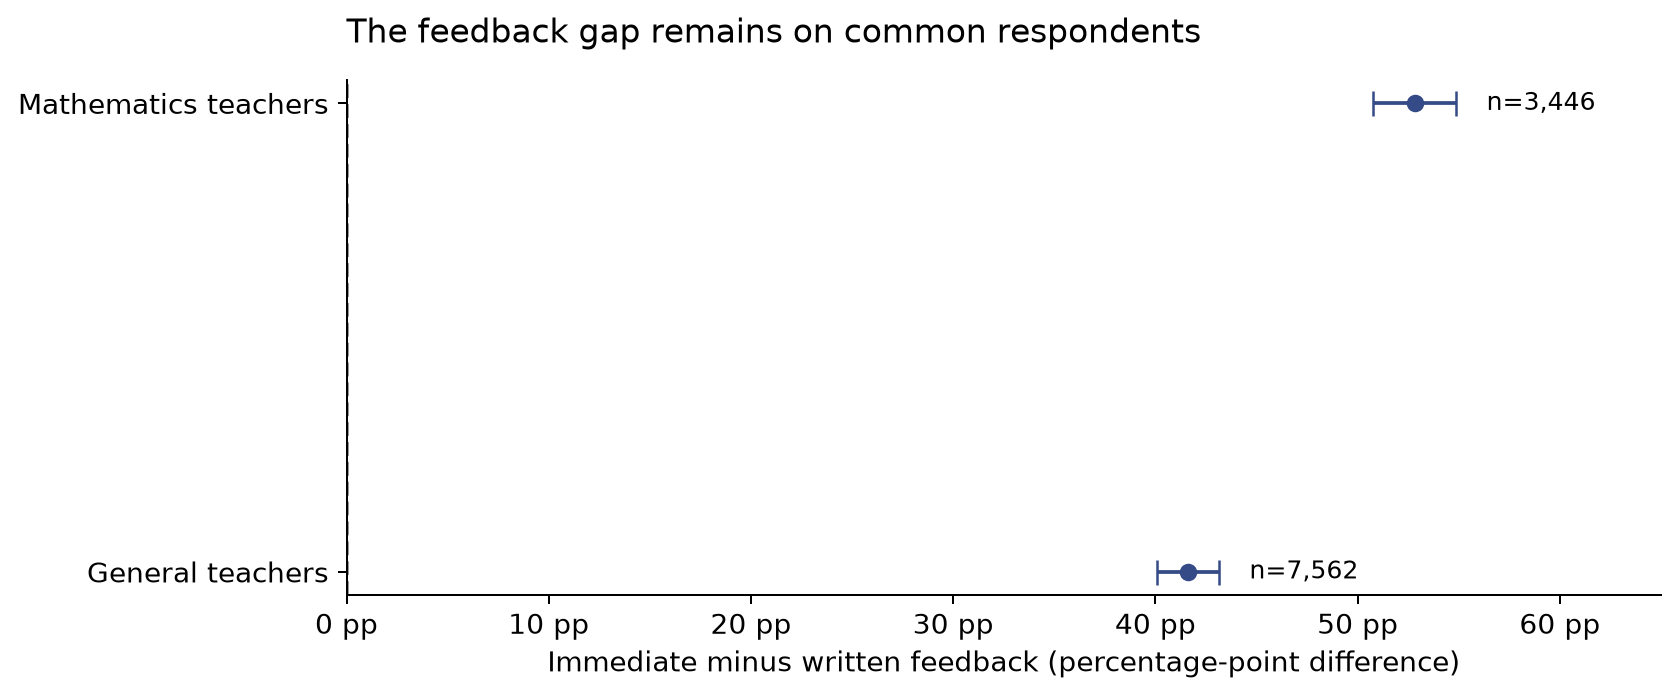

The table this chart was drawn from, first rows:
country, teacher_type, comparison, n, valid_n, weighted, unweighted, se, lo, hi, weight_sum
AUS, 1.0, Immediate minus written feedback, 3554, 3446, 0.5282, 0.5174, 0.01047, 0.5077, 0.5488, 11786
AUS, 2.0, Immediate minus written feedback, 7843, 7562, 0.4162, 0.4093, 0.007819, 0.4008, 0.4315, 58544
